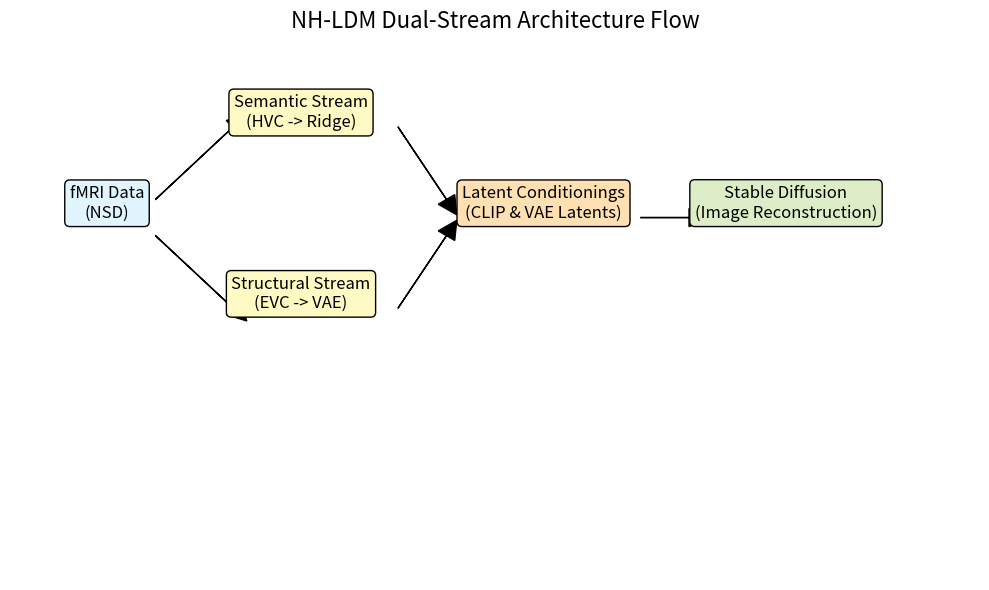
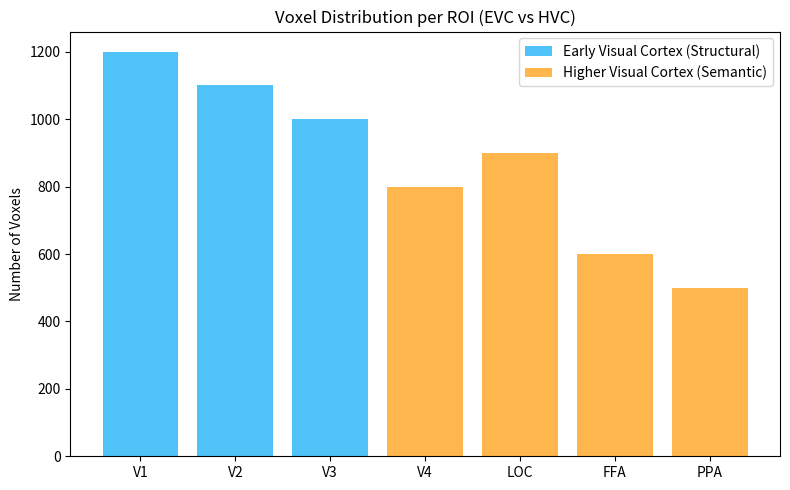
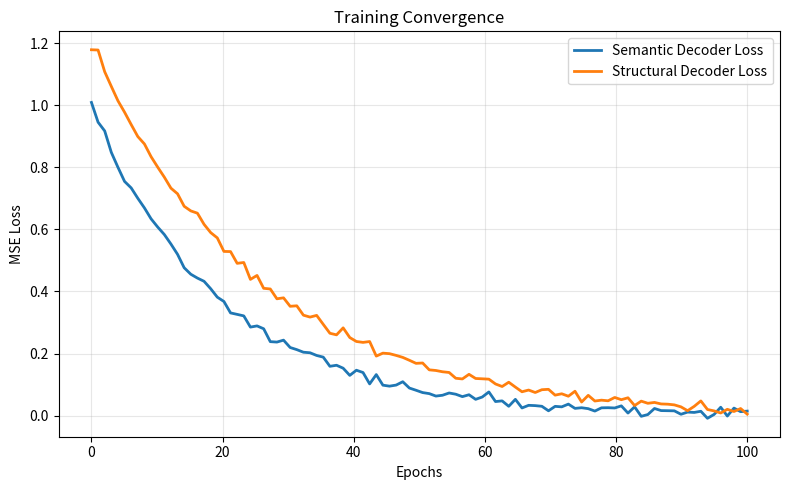

These charts were generated, in order, by the following Python code:

import matplotlib.pyplot as plt
import numpy as np
import os

def create_charts(output_dir='report_assets'):
    if not os.path.exists(output_dir):
        os.makedirs(output_dir)

    # 1. System Architecture Diagram (Conceptual)
    # We'll create a simple flowchart-like visual using matplotlib patches
    fig, ax = plt.subplots(figsize=(10, 6))
    ax.set_xlim(0, 10)
    ax.set_ylim(0, 6)
    ax.axis('off')

    # Boxes
    box_props = dict(boxstyle='round', facecolor='lightblue', alpha=0.5)
    ax.text(1, 4, "fMRI Data\n(NSD)", transform=ax.transData, size=12, ha="center", bbox=dict(boxstyle='round', facecolor='#e1f5fe'))
    ax.text(3, 5, "Semantic Stream\n(HVC -> Ridge)", transform=ax.transData, size=12, ha="center", bbox=dict(boxstyle='round', facecolor='#fff9c4'))
    ax.text(3, 3, "Structural Stream\n(EVC -> VAE)", transform=ax.transData, size=12, ha="center", bbox=dict(boxstyle='round', facecolor='#fff9c4'))
    ax.text(5.5, 4, "Latent Conditionings\n(CLIP & VAE Latents)", transform=ax.transData, size=12, ha="center", bbox=dict(boxstyle='round', facecolor='#ffe0b2'))
    ax.text(8, 4, "Stable Diffusion\n(Image Reconstruction)", transform=ax.transData, size=12, ha="center", bbox=dict(boxstyle='round', facecolor='#dcedc8'))
    
    # Arrows
    ax.arrow(1.5, 4.2, 0.8, 0.8, head_width=0.2, head_length=0.2, fc='k', ec='k') # to split top
    ax.arrow(1.5, 3.8, 0.8, -0.8, head_width=0.2, head_length=0.2, fc='k', ec='k') # to split bottom
    ax.arrow(4, 5, 0.5, -0.8, head_width=0.2, head_length=0.2, fc='k', ec='k') # sem to joint
    ax.arrow(4, 3, 0.5, 0.8, head_width=0.2, head_length=0.2, fc='k', ec='k') # str to joint
    ax.arrow(6.5, 4, 0.5, 0, head_width=0.2, head_length=0.2, fc='k', ec='k') # joint to SD

    plt.title("NH-LDM Dual-Stream Architecture Flow", fontsize=16)
    plt.tight_layout()
    plt.savefig(os.path.join(output_dir, 'fig1_architecture.png'), dpi=300)
    plt.close()

    # 2. ROI Voxel Contribution
    # Mock data based on config (approximate)
    rois = ['V1', 'V2', 'V3', 'V4', 'LOC', 'FFA', 'PPA']
    # Approximate voxel counts typically found in NSD for these ROIs (illustrative)
    voxel_counts = [1200, 1100, 1000, 800, 900, 600, 500] 
    
    fig, ax = plt.subplots(figsize=(8, 5))
    colors = ['#4fc3f7' if x in ['V1','V2','V3'] else '#ffb74d' for x in rois]
    bars = ax.bar(rois, voxel_counts, color=colors)
    
    ax.set_ylabel('Number of Voxels')
    ax.set_title('Voxel Distribution per ROI (EVC vs HVC)')
    ax.legend([bars[0], bars[4]], ['Early Visual Cortex (Structural)', 'Higher Visual Cortex (Semantic)'])
    
    plt.tight_layout()
    plt.savefig(os.path.join(output_dir, 'fig2_roi_distribution.png'), dpi=300)
    plt.close()

    # 3. Training Loss Simulation (Illustrative)
    epochs = np.linspace(0, 100, 100)
    loss_sem = 1.0 * np.exp(-0.05 * epochs) + 0.1 * np.random.normal(0, 0.1, 100)
    loss_struct = 1.2 * np.exp(-0.04 * epochs) + 0.1 * np.random.normal(0, 0.1, 100)
    
    fig, ax = plt.subplots(figsize=(8, 5))
    ax.plot(epochs, loss_sem, label='Semantic Decoder Loss', linewidth=2)
    ax.plot(epochs, loss_struct, label='Structural Decoder Loss', linewidth=2)
    ax.set_xlabel('Epochs')
    ax.set_ylabel('MSE Loss')
    ax.set_title('Training Convergence')
    ax.legend()
    ax.grid(True, alpha=0.3)
    
    plt.tight_layout()
    plt.savefig(os.path.join(output_dir, 'fig3_training_loss.png'), dpi=300)
    plt.close()

    print(f"Charts generated in {output_dir}")

if __name__ == "__main__":
    create_charts()
